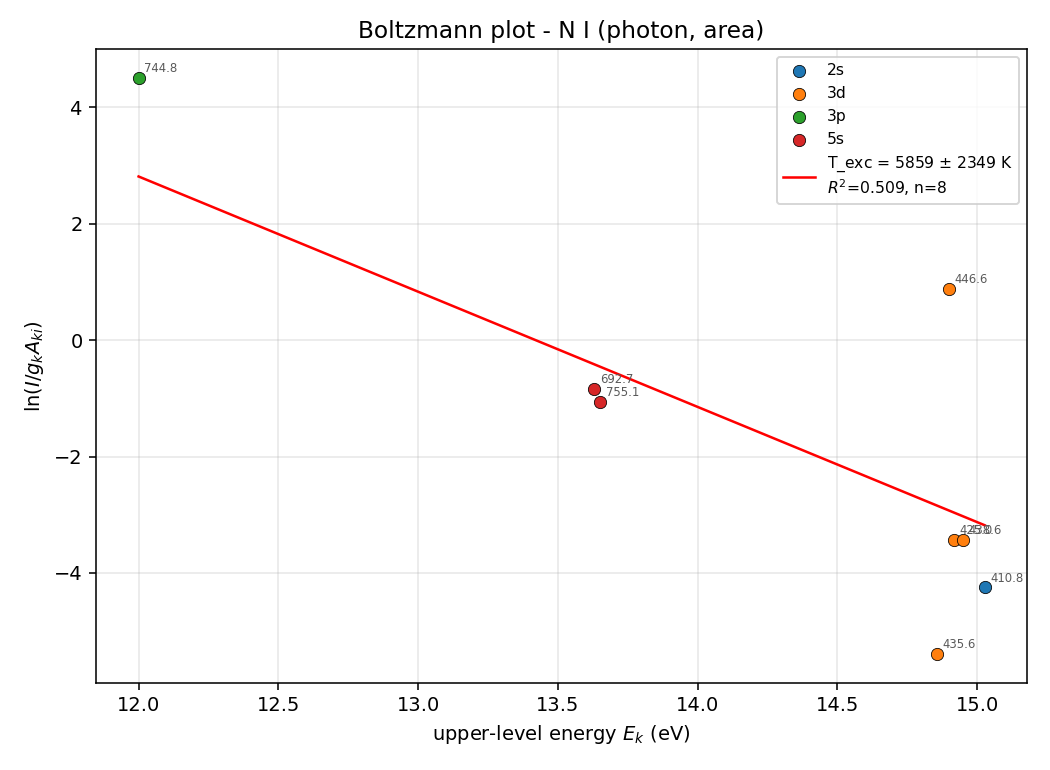

Data behind this chart, as committed beside it:
species, wl_air, wl_vac, Aki, acc, Ei, Ek, gi, gk, lower, upper, lower_in_model, upper_in_model, lower_desc, upper_desc, source, group, status, centre_fit, shift, fwhm_group, height, area, sigma
N I, 692.7, 692.9, 775000, B, 11.84, 13.63, 4.0, 6.0, other19, 5s3, True, True, (3P).3p 4P* 1.5, (3P).5s 4P 2.5, NIST-json, 347, ok, 692.7, 0.01043, 0.02763, 68398630, 2011997, 737395
